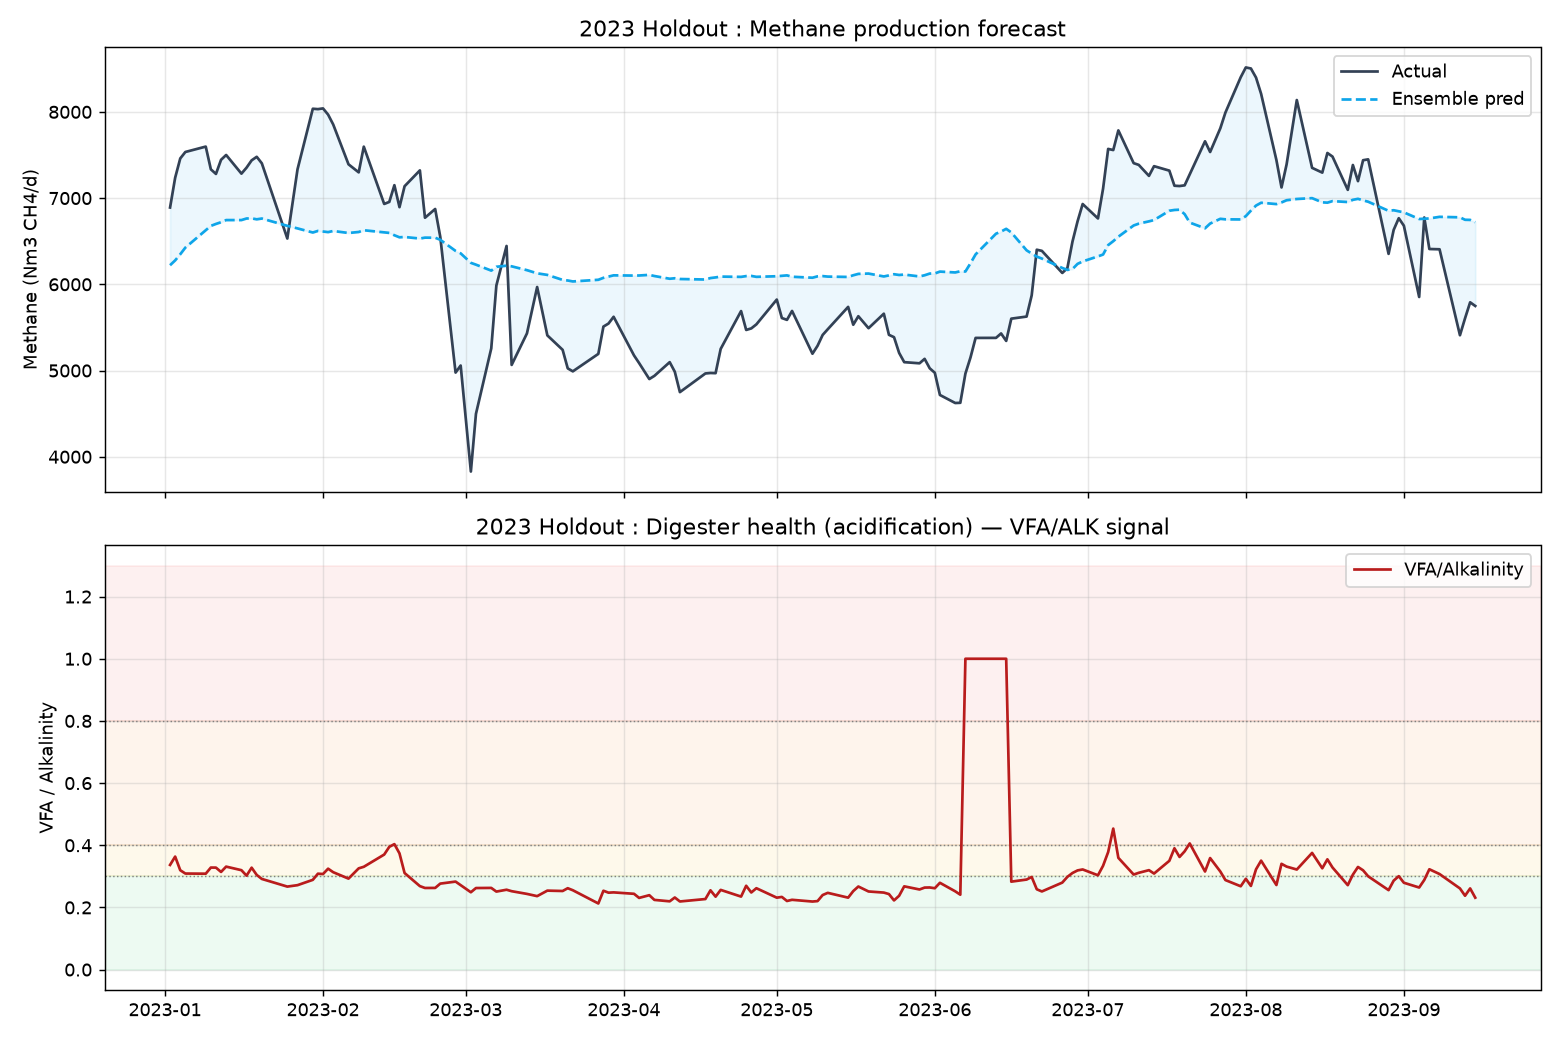

Data behind this chart, as committed beside it:
date, methane_true, methane_pred, VS_in, MY_observed, VFA_ALK
2023-01-02, 6891, 6221, 9156, , 0.3367
2023-01-03, 7236, 6278, 9156, , 0.3635
2023-01-04, 7460, 6349, 10195, 0.7317, 0.3196
2023-01-05, 7535, 6426, 10483, 0.7188, 0.309
2023-01-09, 7597, 6629, 11200, 0.6784, 0.3086
2023-01-10, 7334, 6678, 11506, 0.6374, 0.3282
2023-01-11, 7280, 6700, 10934, 0.6658, 0.3281
2023-01-12, 7444, 6720, 10588, 0.7031, 0.3142
2023-01-13, 7500, 6745, 10996, 0.6821, 0.3313
2023-01-16, 7284, 6745, 9976, 0.7302, 0.3198
2023-01-17, 7353, 6763, 10424, 0.7054, 0.3022
2023-01-18, 7438, 6765, 10628, 0.6998, 0.3279
2023-01-19, 7479, 6754, 10180, 0.7347, 0.3045
2023-01-20, 7403, 6763, 9914, 0.7467, 0.2917
2023-01-25, 6531, 6678, 8548, 0.7641, 0.267
2023-01-27, 7334, 6648, 9343, 0.785, 0.2716
2023-01-30, 8036, 6601, 10894, 0.7377, 0.2887
2023-01-31, 8032, 6619, 11200, 0.7172, 0.3085
2023-02-01, 8040, 6613, 11077, 0.7258, 0.3075
2023-02-02, 7968, 6605, 11064, 0.7202, 0.3247
2023-02-03, 7854, 6619, 11424, 0.6875, 0.3133
2023-02-06, 7392, 6595, 9731, 0.7596, 0.2927
2023-02-08, 7299, 6607, 10669, 0.6841, 0.3257
2023-02-09, 7597, 6627, 11036, 0.6883, 0.3307
2023-02-13, 6932, 6602, 10078, 0.6879, 0.3701
2023-02-14, 6956, 6596, 10282, 0.6765, 0.3949
2023-02-15, 7150, 6569, 11444, 0.6247, 0.4036
2023-02-16, 6895, 6545, 11200, 0.6156, 0.3739
2023-02-17, 7138, 6549, 10322, 0.6915, 0.3107
2023-02-20, 7321, 6531, 10217, 0.7166, 0.2685
2023-02-21, 6772, 6541, 9523, 0.7111, 0.2626
2023-02-23, 6874, 6540, 10004, 0.6871, 0.2627
2023-02-24, 6550, 6516, 9342, 0.7011, 0.2766
2023-02-27, 4976, 6387, 7596, 0.6551, 0.2831
2023-02-28, 5058, 6359, 8676, 0.583, 0.2716
2023-03-02, 3828, 6249, 5467, 0.7003, 0.2488
2023-03-03, 4498, 6228, 6858, 0.6559, 0.2624
2023-03-06, 5257, 6159, 7758, 0.6776, 0.2628
2023-03-07, 5986, 6203, 9090, 0.6585, 0.251
2023-03-09, 6445, 6216, 8190, 0.7869, 0.2569
2023-03-10, 5065, 6209, 8028, 0.631, 0.2522
2023-03-13, 5431, 6164, 6229, 0.8718, 0.2435
2023-03-15, 5969, 6128, 8056, 0.7409, 0.2363
2023-03-17, 5408, 6109, 8198, 0.6596, 0.254
2023-03-20, 5240, 6051, 4872, 1.076, 0.2529
2023-03-21, 5025, 6044, 5746, 0.8746, 0.2618
2023-03-22, 4991, 6033, 5258, 0.9491, 0.2553
2023-03-27, 5193, 6053, 5168, 1.005, 0.2127
2023-03-28, 5510, 6075, 6082, 0.906, 0.2537
2023-03-29, 5545, 6090, 5796, 0.9567, 0.2475
2023-03-30, 5623, 6104, 5947, 0.9456, 0.2484
2023-04-03, 5175, 6101, 4536, 1.141, 0.2439
2023-04-04, 5086, 6102, 5443, 0.9345, 0.2306
2023-04-06, 4901, 6110, 4670, 1.049, 0.2394
2023-04-07, 4938, 6096, 4788, 1.031, 0.2242
2023-04-10, 5097, 6065, 4603, 1.107, 0.2196
2023-04-11, 4986, 6070, 4855, 1.027, 0.2319
2023-04-12, 4750, 6062, 4721, 1.006, 0.2192
2023-04-17, 4966, 6056, 4687, 1.059, 0.227
2023-04-18, 4972, 6073, 4990, 0.9964, 0.2551
... 94 more rows
